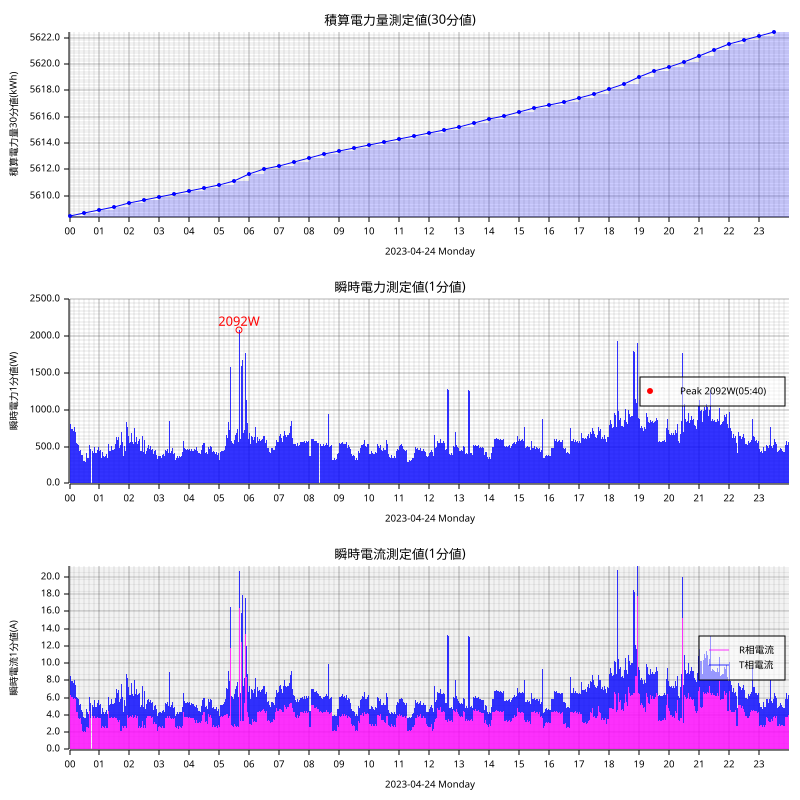

The table this chart was drawn from, first rows:
measured_at, sensor_id, message_id, cumlative_kwh, instant_watt, instant_ampere_R, instant_ampere_T
2023-04-24T00:00:00+09:00, smartmeter, 82157, , 620.0, , 
2023-04-24T00:00:00+09:00, smartmeter, 82158, , , 4.9, 1.8
2023-04-24T00:00:00+09:00, smartmeter, 82159, 5608, , , 
2023-04-24T00:01:00+09:00, smartmeter, 82160, , 604.0, , 
2023-04-24T00:01:00+09:00, smartmeter, 82161, , , 4.6, 1.8
2023-04-24T00:02:00+09:00, smartmeter, 82162, , 804.0, , 
2023-04-24T00:02:00+09:00, smartmeter, 82163, , , 6.3, 2.2
2023-04-24T00:03:00+09:00, smartmeter, 82164, , 732.0, , 
2023-04-24T00:03:00+09:00, smartmeter, 82165, , , 5.6, 2.1
2023-04-24T00:04:00+09:00, smartmeter, 82166, , 736.0, , 
2023-04-24T00:04:00+09:00, smartmeter, 82167, , , 6.1, 1.8
2023-04-24T00:05:00+09:00, smartmeter, 82168, , 724.0, , 
2023-04-24T00:05:00+09:00, smartmeter, 82169, , , 6.0, 1.8
2023-04-24T00:06:00+09:00, smartmeter, 82170, , 736.0, , 
2023-04-24T00:06:00+09:00, smartmeter, 82171, , , 6.1, 1.8
2023-04-24T00:07:00+09:00, smartmeter, 82172, , 712.0, , 
2023-04-24T00:07:00+09:00, smartmeter, 82173, , , 5.8, 1.8
2023-04-24T00:08:00+09:00, smartmeter, 82174, , 720.0, , 
2023-04-24T00:08:00+09:00, smartmeter, 82175, , , 5.9, 1.8
2023-04-24T00:09:00+09:00, smartmeter, 82176, , 724.0, , 
2023-04-24T00:09:00+09:00, smartmeter, 82177, , , 5.9, 1.8
2023-04-24T00:10:00+09:00, smartmeter, 82178, , 772.0, , 
2023-04-24T00:10:00+09:00, smartmeter, 82179, , , 6.0, 2.1
2023-04-24T00:11:00+09:00, smartmeter, 82180, , 732.0, , 
2023-04-24T00:11:00+09:00, smartmeter, 82181, , , 6.0, 1.8
2023-04-24T00:12:00+09:00, smartmeter, 82182, , 704.0, , 
2023-04-24T00:12:00+09:00, smartmeter, 82183, , , 5.9, 1.6
2023-04-24T00:13:00+09:00, smartmeter, 82184, , 680.0, , 
2023-04-24T00:13:00+09:00, smartmeter, 82185, , , 5.7, 1.6
2023-04-24T00:14:00+09:00, smartmeter, 82186, , 552.0, , 
2023-04-24T00:14:00+09:00, smartmeter, 82187, , , 4.4, 1.7
2023-04-24T00:15:00+09:00, smartmeter, 82188, , 572.0, , 
2023-04-24T00:15:00+09:00, smartmeter, 82189, , , 4.5, 1.9
2023-04-24T00:16:00+09:00, smartmeter, 82190, , 536.0, , 
2023-04-24T00:16:00+09:00, smartmeter, 82191, , , 4.3, 1.7
2023-04-24T00:17:00+09:00, smartmeter, 82192, , 484.0, , 
2023-04-24T00:17:00+09:00, smartmeter, 82193, , , 3.6, 1.9
2023-04-24T00:18:00+09:00, smartmeter, 82194, , 520.0, , 
2023-04-24T00:18:00+09:00, smartmeter, 82195, , , 3.6, 2.2
2023-04-24T00:19:00+09:00, smartmeter, 82196, , 472.0, , 
2023-04-24T00:19:00+09:00, smartmeter, 82197, , , 3.6, 1.9
2023-04-24T00:20:00+09:00, smartmeter, 82198, , 448.0, , 
2023-04-24T00:20:00+09:00, smartmeter, 82199, , , 3.5, 1.7
2023-04-24T00:21:00+09:00, smartmeter, 82200, , 464.0, , 
2023-04-24T00:21:00+09:00, smartmeter, 82201, , , 3.7, 1.7
2023-04-24T00:22:00+09:00, smartmeter, 82202, , 460.0, , 
2023-04-24T00:22:00+09:00, smartmeter, 82203, , , 3.6, 1.7
2023-04-24T00:23:00+09:00, smartmeter, 82204, , 392.0, , 
2023-04-24T00:23:00+09:00, smartmeter, 82205, , , 2.9, 1.7
2023-04-24T00:24:00+09:00, smartmeter, 82206, , 392.0, , 
2023-04-24T00:24:00+09:00, smartmeter, 82207, , , 2.9, 1.7
2023-04-24T00:25:00+09:00, smartmeter, 82208, , 332.0, , 
2023-04-24T00:25:00+09:00, smartmeter, 82209, , , 2.2, 1.8
2023-04-24T00:26:00+09:00, smartmeter, 82210, , 392.0, , 
2023-04-24T00:26:00+09:00, smartmeter, 82211, , , 2.2, 2.2
2023-04-24T00:27:00+09:00, smartmeter, 82212, , 312.0, , 
2023-04-24T00:27:00+09:00, smartmeter, 82213, , , 2.0, 1.8
2023-04-24T00:28:00+09:00, smartmeter, 82214, , 304.0, , 
2023-04-24T00:28:00+09:00, smartmeter, 82215, , , 2.0, 1.8
2023-04-24T00:29:00+09:00, smartmeter, 82216, , 304.0, , 
... 2,861 more rows
